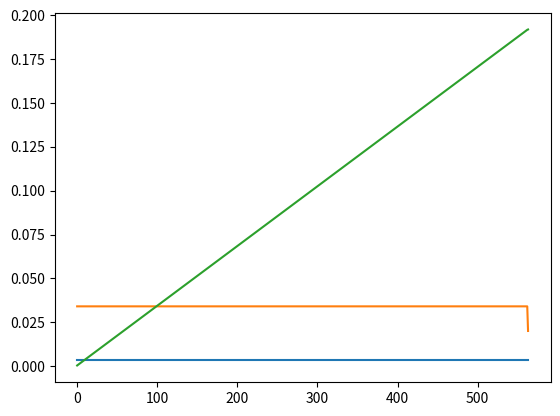

The script that saved this image:
import numpy as np
from scipy import constants
import matplotlib.pyplot as plt

class ChemCarModel:

    def __init__(
            self,
            car_mass_total: float = 20,
            alpha = 0.5,
            additional_mass_factor: float = 0.3,
            back_wheel_radius: float = 0.1,
            back_wheel_mass: float = 0.5,
            front_wheel_radius: float = 0.07,
            front_wheel_mass: float = None,
            wheelbase: float = 0.465,
            back_axis_mass_dist: float = 0.5,
            roll_friction: float = 0.01,
            translation:float = 3,
            cw=0.3,
            car_surface=0.1,
            rho_air=1.1839,
            k=3,
            max_axis_moment=0.2,
            motor_moment=0.3,
            motor_rpm=55,
    ) -> None:

        car_mass = car_mass_total * (1 + additional_mass_factor)

        back_wheel_volume = 2 * np.power(np.pi, 2) * np.power(back_wheel_radius, 3)


        front_wheel_volume = 2 * np.power(np.pi, 2) * np.power(front_wheel_radius, 3)
        if front_wheel_mass is None:
            front_wheel_mass = back_wheel_mass * front_wheel_volume / back_wheel_volume

        back_axis_mass = back_axis_mass_dist * car_mass
        front_axis_mass = (1 - back_axis_mass_dist) * car_mass
        beta = np.arctan((back_wheel_radius - front_wheel_radius) / wheelbase)

        back_wheel_inertia_torque = back_wheel_mass * np.power(back_wheel_radius, 2)
        front_wheel_inertia_torque = front_wheel_mass * np.power(front_wheel_radius, 2)

        A_res_Luft = 0.5 * car_surface * cw * rho_air
        f_extra = 0.5 * car_mass * constants.g * roll_friction

        acc_devision = (
            car_mass * (k + 1) * (
                alpha
                + (1 - alpha) / (1 - np.tan(beta) * roll_friction)
                + 2 * back_wheel_inertia_torque / np.power(back_wheel_radius, 2)
                )
            )

        self.acc_func_factor = (translation / back_wheel_radius) / acc_devision

        self.acc_func_air_factor = (- 0.5 * (1 + (1 / (1 - np.tan(beta) * roll_friction))) * A_res_Luft) / acc_devision


        self.acc_func_rest = ((
            - (front_axis_mass * constants.g * roll_friction) / (1 - np.tan(beta) * roll_friction)
            - f_extra / 2
            ) / acc_devision
        )

        self.motor_moment = motor_moment
        self.max_axis_moment = max_axis_moment
        self.max_car_velocity = back_wheel_radius * 2 * np.pi * motor_rpm / 60 / translation
        print(self.max_car_velocity)

        self.back_wheel_inertia_torque = back_wheel_inertia_torque
        self.back_wheel_radius = back_wheel_radius

        self.values = {
            'axis_moment': [],
            'car_acc': [],
            'car_velocity': [],
        }

    def acceleration_function(self, motor_moment, car_velocity):
        return motor_moment * self.acc_func_factor \
               + np.power(car_velocity, 2) * self.acc_func_air_factor \
               + self.acc_func_rest

    def step(self, dt, motor_moment, prev_car_velocity):
        car_acc = self.acceleration_function(motor_moment, prev_car_velocity)
        axis_moment = 2 * self.back_wheel_inertia_torque * car_acc / self.back_wheel_radius
        axis_moment = np.clip(axis_moment, 0, self.max_axis_moment)
        car_acc = axis_moment / (2 * self.back_wheel_inertia_torque) * self.back_wheel_radius
        car_velocity = prev_car_velocity + car_acc * dt

        if car_velocity > self.max_car_velocity:
            car_velocity = self.max_car_velocity
            car_acc = (car_velocity - prev_car_velocity) / dt

        return axis_moment, car_acc, car_velocity

    def log_values(self, axis_moment, car_acc, car_velocity):
        self.values['axis_moment'].append(axis_moment)
        self.values['car_acc'].append(car_acc)
        self.values['car_velocity'].append(car_velocity)

    def test_motor(self, dt=0.01):

        car_velocity = 0.0
        while car_velocity != self.max_car_velocity:
            axis_moment, car_acc, car_velocity = self.step(dt, self.motor_moment, car_velocity)
            print(axis_moment, car_acc, car_velocity)
            self.log_values(axis_moment, car_acc, car_velocity)

    def plot_results(self):
        print(self.values['axis_moment'])
        print(self.values['car_acc'])
        print(self.values['car_velocity'])
        plt.plot(self.values['axis_moment'])
        plt.plot(self.values['car_acc'])
        plt.plot(self.values['car_velocity'])
        plt.show()


def main():

    '''chem_car = ChemCarModel(
        car_mass_total = 10,
        alpha = 0.5,
        additional_mass_factor = 0.3,
        back_wheel_radius = 0.1,
        back_wheel_mass = 0.5,
        front_wheel_radius = 0.1,
        front_wheel_mass = None,
        wheelbase = 0.465,
        back_axis_mass_dist = 0.5,
        roll_friction = 0.01,
        translation = 3,
        cw = 0.3,
        car_surface = 0.1,
        rho_air = 1.1839,
        k = 3,
        max_axis_moment = 0.2,
        motor_moment = 0.3
    )'''
    chem_car = ChemCarModel()
    chem_car.test_motor()
    chem_car.plot_results()

if __name__ == '__main__':
    main()

